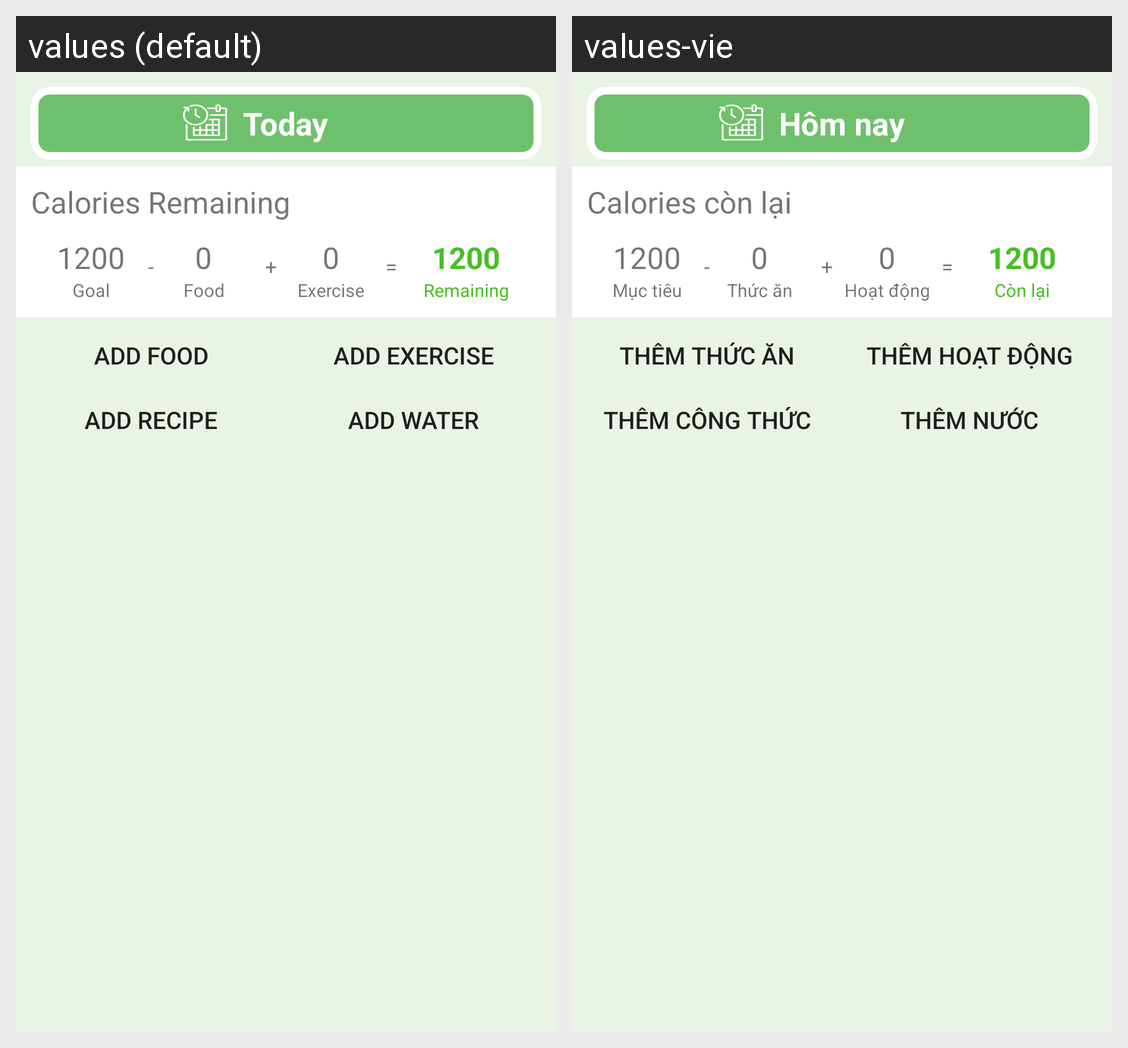

For this localized Android screen grid, give each drawn string resource with its value in every locale shown.
Android screen res/layout/fragment_add.xml rendered under 2 locales, left to right: values (default), values-vie. Device: Nexus 5 (rendered at 1080×1920; each locale shown at half size, 540×960, under a caption strip naming it); theme Theme.HealthcareApp.
Strings drawn on this screen, with the default value and each locale's value (text and hints the layout hard-codes, and strings that could not be matched under every locale, appear in the picture but are not listed):

Today
  values: Today
  values-vie: Hôm nay

calremain
  values: Calories Remaining
  values-vie: Calories còn lại

Goal
  values: Goal
  values-vie: Mục tiêu

Food
  values: Food
  values-vie: Thức ăn

Exercise
  values: Exercise
  values-vie: Hoạt động

Remaining
  values: Remaining
  values-vie: Còn lại

Addfood
  values: Add Food
  values-vie: Thêm Thức Ăn

Addexercise
  values: Add Exercise
  values-vie: Thêm Hoạt Động

Addrecipe
  values: Add Recipe
  values-vie: Thêm Công Thức

Addwater
  values: Add Water
  values-vie: Thêm Nước
